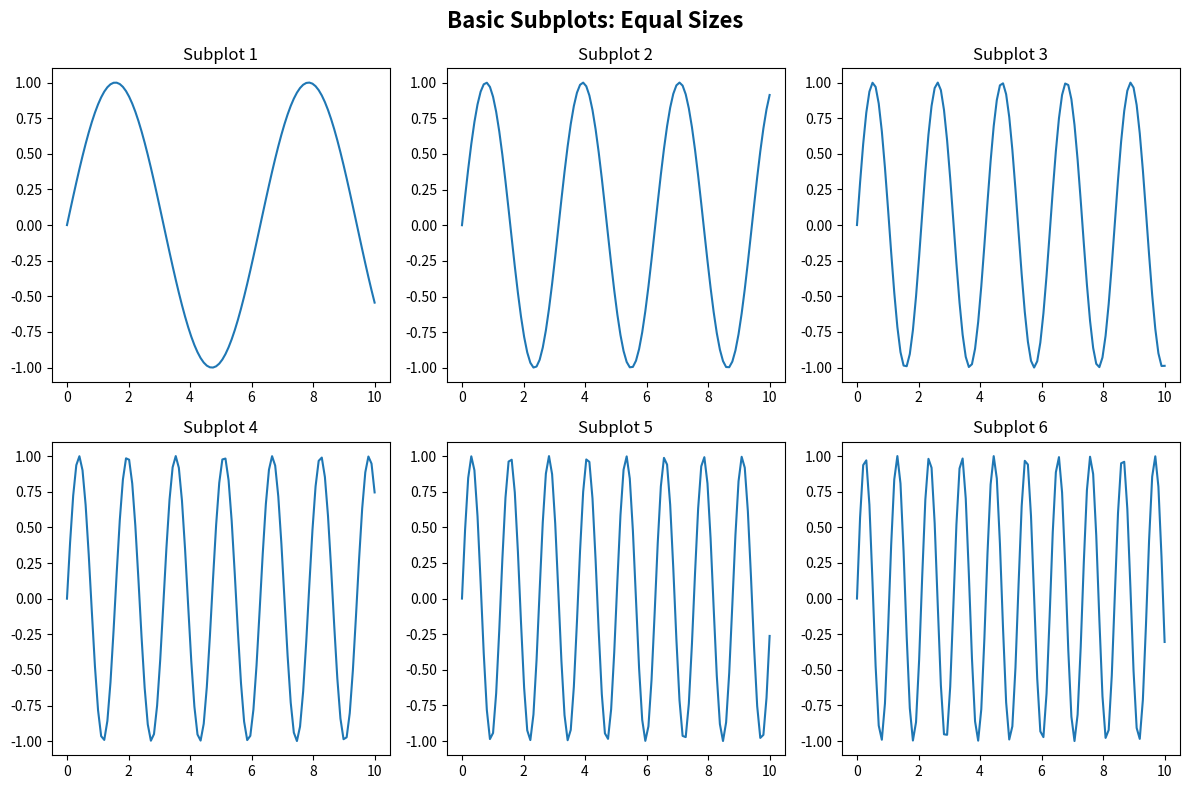
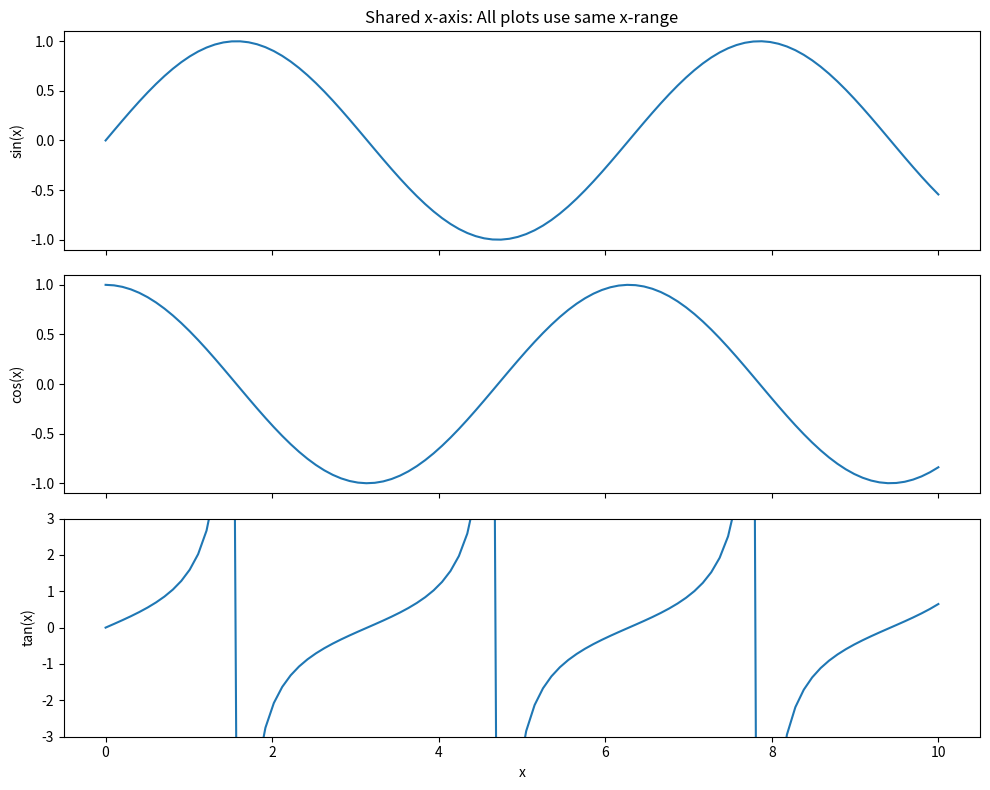
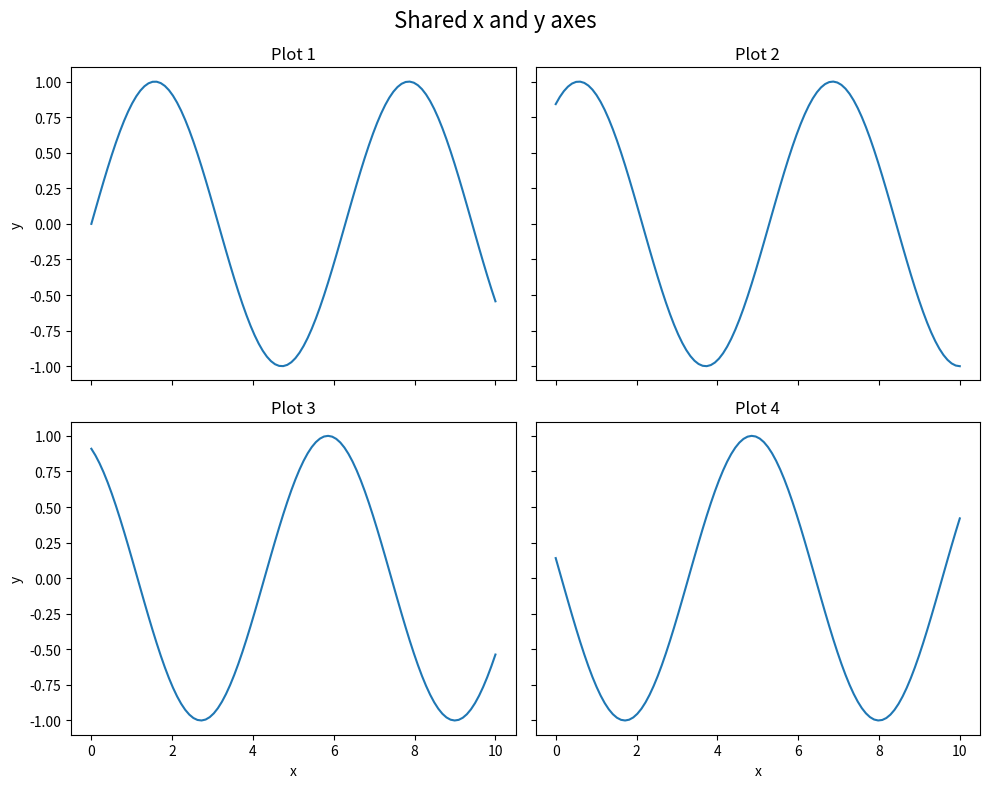
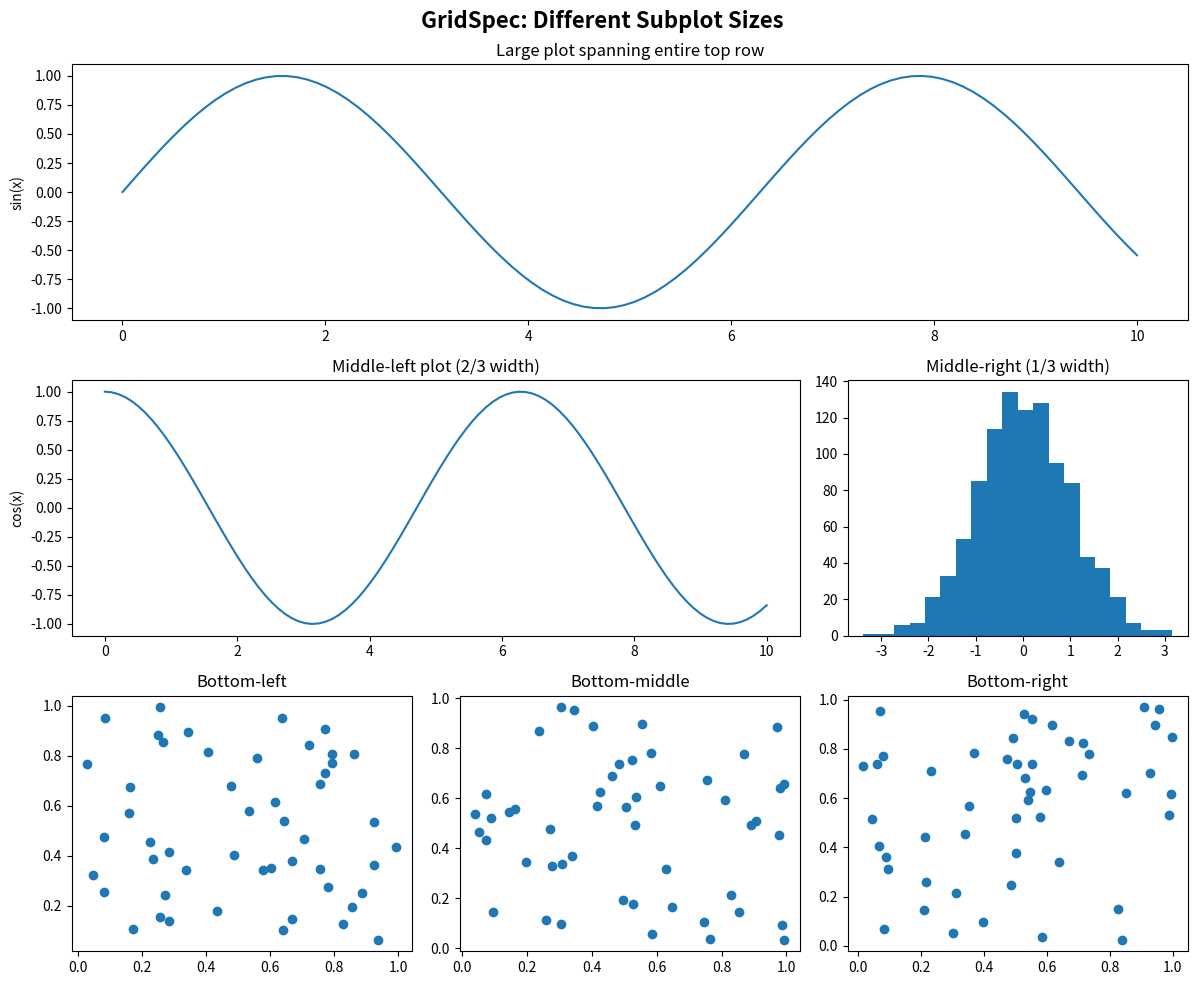
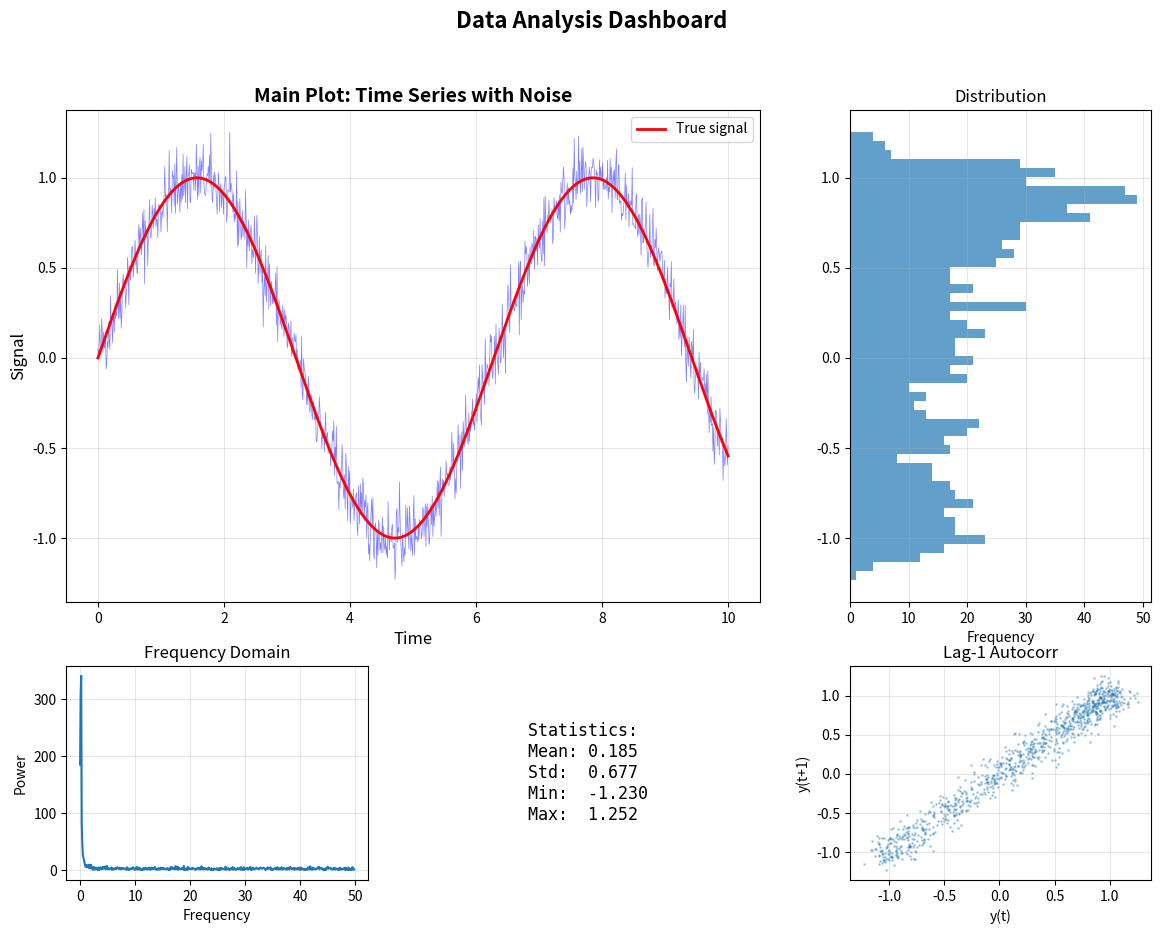
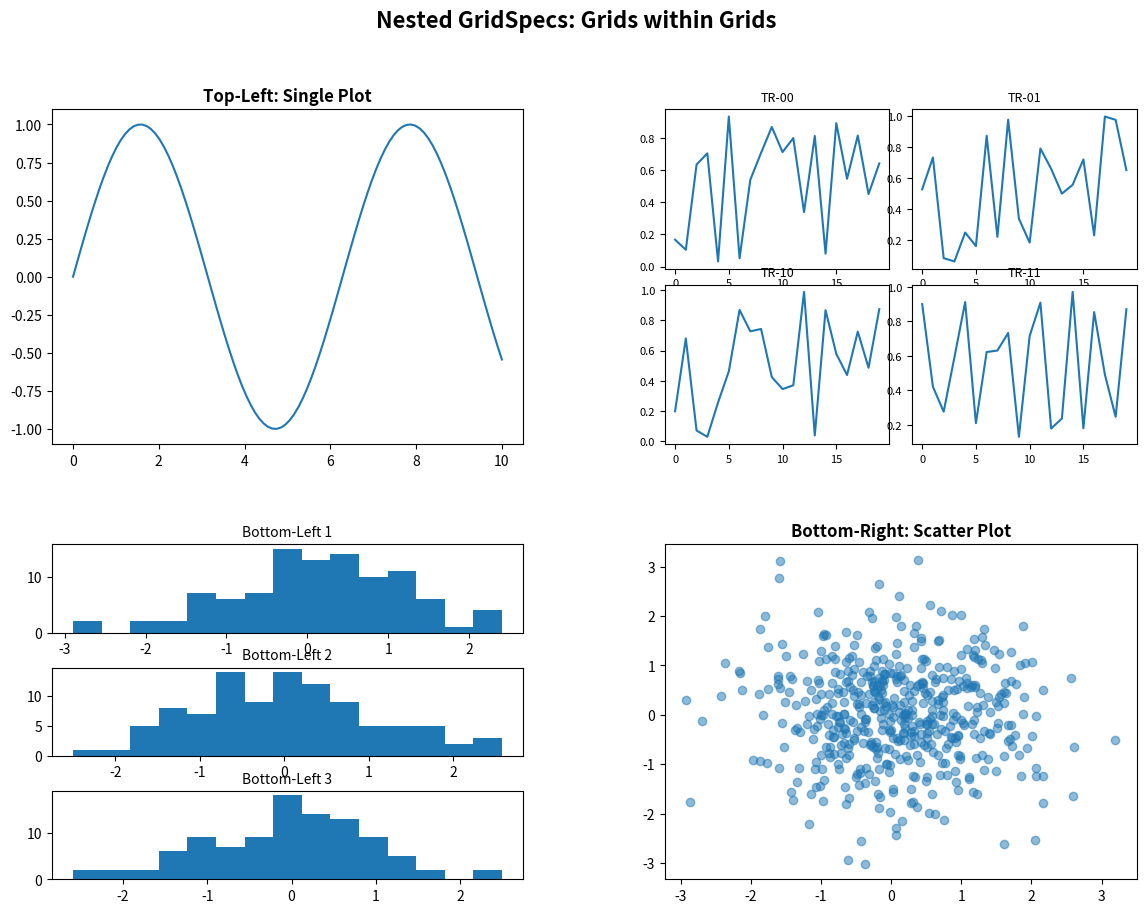
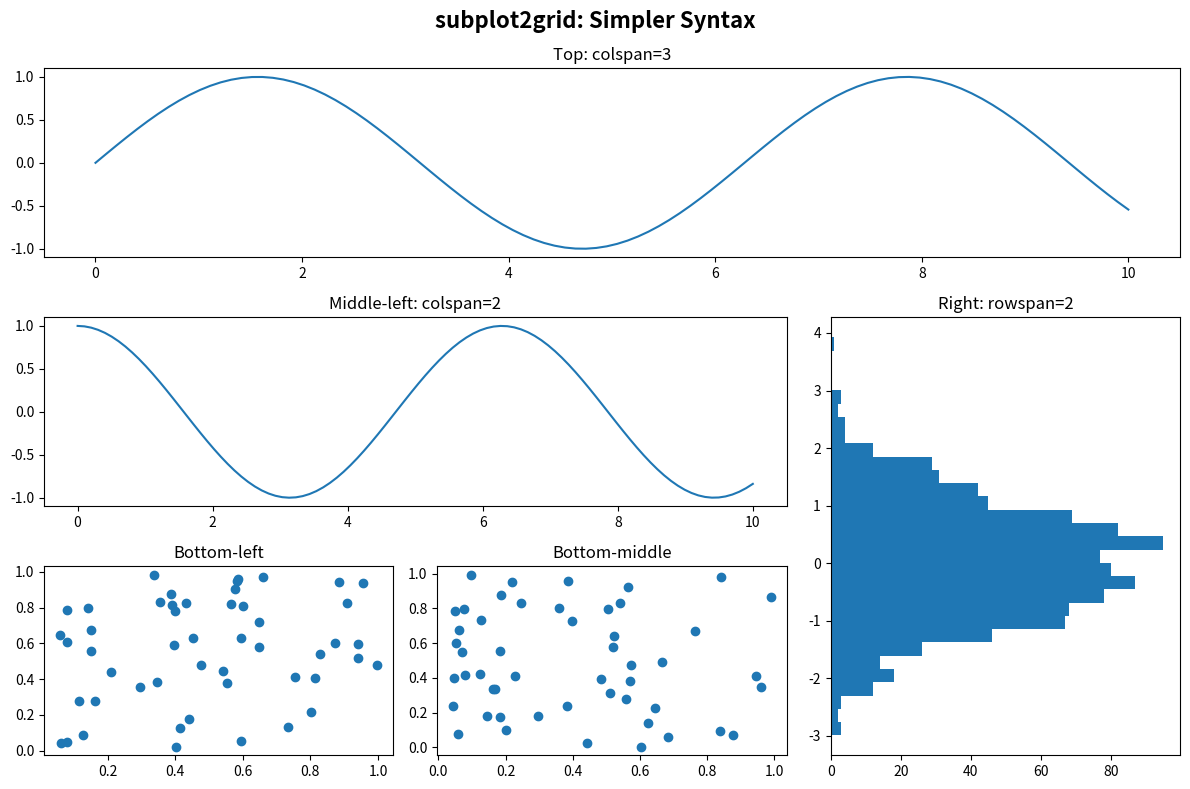
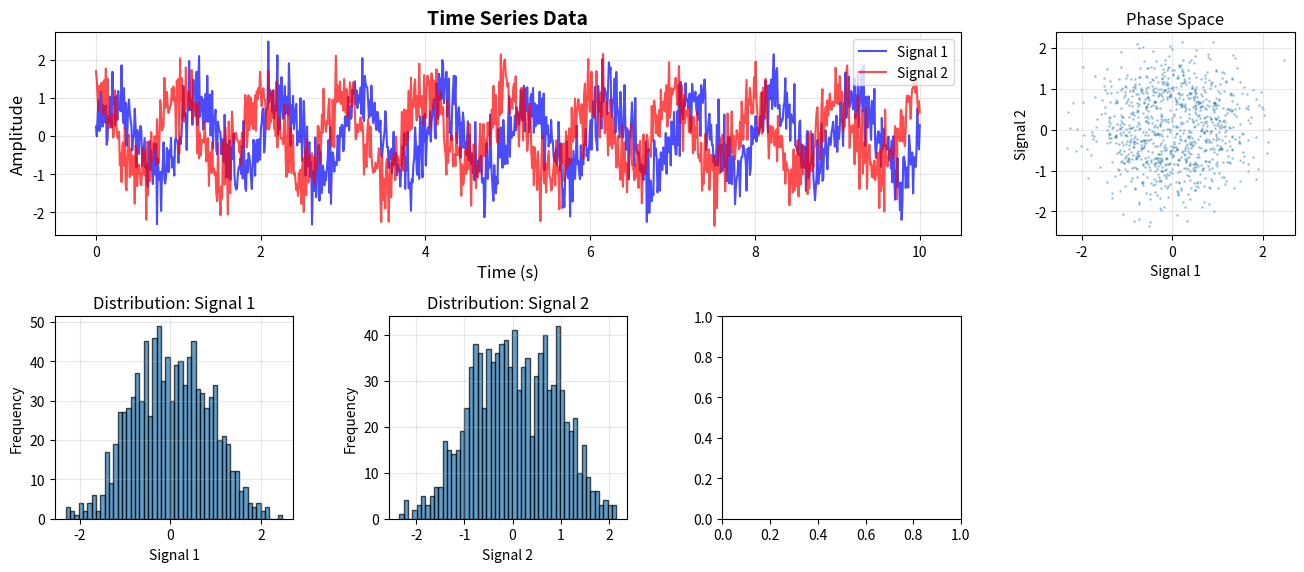

Here is the Python script that generated these plots, in order: (Note: this script raises an exception after producing the figures.)
"""
Matplotlib Tutorial - Advanced Level
====================================
Topic: Complex Subplot Layouts and GridSpec
Author: Educational Python Course
Level: Advanced

Learning Objectives:
-------------------
1. Master complex subplot arrangements
2. Use GridSpec for flexible layouts
3. Create subplots with different sizes
4. Share axes between subplots
5. Create nested subplots
6. Build dashboard-style visualizations

Prerequisites:
-------------
- Complete understanding of basic subplots
- Mastery of axes array indexing
- Intermediate plotting skills
"""

import matplotlib.pyplot as plt
import matplotlib.gridspec as gridspec
import numpy as np

# ============================================================================
# SECTION 1: Review - Basic Subplots
# ============================================================================

if __name__ == "__main__":

    """
    Quick review of plt.subplots() for equal-sized subplots
    """

    fig, axes = plt.subplots(2, 3, figsize=(12, 8))

    for i, ax in enumerate(axes.flatten()):
        x = np.linspace(0, 10, 100)
        ax.plot(x, np.sin((i+1)*x))
        ax.set_title(f'Subplot {i+1}')

    plt.suptitle('Basic Subplots: Equal Sizes', fontsize=16, fontweight='bold')
    plt.tight_layout()
    plt.show()

    # ============================================================================
    # SECTION 2: Sharing Axes - Linked Plots
    # ============================================================================

    """
    sharex and sharey parameters link axes across subplots
    This is useful when comparing data with the same scale
    """

    x = np.linspace(0, 10, 100)

    # Share x-axis
    fig, axes = plt.subplots(3, 1, figsize=(10, 8), sharex=True)

    axes[0].plot(x, np.sin(x))
    axes[0].set_ylabel('sin(x)')
    axes[0].set_title('Shared x-axis: All plots use same x-range')

    axes[1].plot(x, np.cos(x))
    axes[1].set_ylabel('cos(x)')

    axes[2].plot(x, np.tan(x))
    axes[2].set_ylabel('tan(x)')
    axes[2].set_ylim(-3, 3)
    axes[2].set_xlabel('x')  # Only bottom plot has x-label

    # Notice: when you zoom on one plot, all plots zoom together in x
    plt.tight_layout()
    plt.show()

    # Share both x and y axes
    fig, axes = plt.subplots(2, 2, figsize=(10, 8), sharex=True, sharey=True)

    for i, ax in enumerate(axes.flatten()):
        x = np.linspace(0, 10, 100)
        ax.plot(x, np.sin(x + i))
        ax.set_title(f'Plot {i+1}')

    # Only need labels on edge plots
    axes[1, 0].set_xlabel('x')
    axes[1, 1].set_xlabel('x')
    axes[0, 0].set_ylabel('y')
    axes[1, 0].set_ylabel('y')

    plt.suptitle('Shared x and y axes', fontsize=16)
    plt.tight_layout()
    plt.show()

    # ============================================================================
    # SECTION 3: Introduction to GridSpec - The Power Tool
    # ============================================================================

    """
    GridSpec allows creating subplots with different sizes and positions
    Think of it as a grid layout manager

    Key concept: Define a grid (rows × columns), then assign subplots to 
    portions of that grid
    """

    # Create a 3×3 grid
    fig = plt.figure(figsize=(12, 10))
    gs = gridspec.GridSpec(3, 3, figure=fig)

    # Subplot spanning multiple cells
    # gs[row_start:row_end, col_start:col_end]

    # Top row: one large plot
    ax1 = fig.add_subplot(gs[0, :])  # Row 0, all columns
    ax1.plot(np.linspace(0, 10, 100), np.sin(np.linspace(0, 10, 100)))
    ax1.set_title('Large plot spanning entire top row')
    ax1.set_ylabel('sin(x)')

    # Middle row: two plots
    ax2 = fig.add_subplot(gs[1, :2])  # Row 1, columns 0-1
    ax2.plot(np.linspace(0, 10, 100), np.cos(np.linspace(0, 10, 100)))
    ax2.set_title('Middle-left plot (2/3 width)')
    ax2.set_ylabel('cos(x)')

    ax3 = fig.add_subplot(gs[1, 2])  # Row 1, column 2
    ax3.hist(np.random.randn(1000), bins=20)
    ax3.set_title('Middle-right (1/3 width)')

    # Bottom row: three small plots
    ax4 = fig.add_subplot(gs[2, 0])
    ax4.scatter(np.random.rand(50), np.random.rand(50))
    ax4.set_title('Bottom-left')

    ax5 = fig.add_subplot(gs[2, 1])
    ax5.scatter(np.random.rand(50), np.random.rand(50))
    ax5.set_title('Bottom-middle')

    ax6 = fig.add_subplot(gs[2, 2])
    ax6.scatter(np.random.rand(50), np.random.rand(50))
    ax6.set_title('Bottom-right')

    plt.suptitle('GridSpec: Different Subplot Sizes', fontsize=16, fontweight='bold')
    plt.tight_layout()
    plt.show()

    print("=" * 70)
    print("GRIDSPEC INDEXING")
    print("=" * 70)
    print("gs[0, :]     → Row 0, all columns")
    print("gs[:, 0]     → All rows, column 0")
    print("gs[1:3, 0:2] → Rows 1-2, columns 0-1")
    print("gs[0, 0]     → Single cell at row 0, col 0")

    # ============================================================================
    # SECTION 4: GridSpec with Spacing Control
    # ============================================================================

    """
    GridSpec allows fine control over spacing between subplots
    """

    fig = plt.figure(figsize=(12, 10))

    # Create GridSpec with custom spacing
    gs = gridspec.GridSpec(
        3, 3,
        figure=fig,
        wspace=0.4,  # Width space between columns
        hspace=0.4,  # Height space between rows
        left=0.1,    # Left margin
        right=0.9,   # Right margin
        top=0.9,     # Top margin
        bottom=0.1   # Bottom margin
    )

    # Create subplots
    for i in range(3):
        for j in range(3):
            ax = fig.add_subplot(gs[i, j])
            ax.text(0.5, 0.5, f'({i},{j})', 
                    ha='center', va='center', fontsize=16,
                    transform=ax.transAxes)
            ax.set_xticks([])
            ax.set_yticks([])

    plt.suptitle('GridSpec with Custom Spacing', fontsize=16, fontweight='bold', y=0.95)
    plt.show()

    # ============================================================================
    # SECTION 5: Dashboard-Style Layout
    # ============================================================================

    """
    Create a dashboard with one large main plot and smaller auxiliary plots
    """

    # Generate data
    np.random.seed(42)
    x = np.linspace(0, 10, 1000)
    y = np.sin(x) + 0.1 * np.random.randn(1000)

    fig = plt.figure(figsize=(14, 10))
    gs = gridspec.GridSpec(3, 3, figure=fig, hspace=0.3, wspace=0.3)

    # Main plot: large, spanning 2×2
    ax_main = fig.add_subplot(gs[:2, :2])
    ax_main.plot(x, y, 'b-', alpha=0.5, linewidth=0.5)
    ax_main.plot(x, np.sin(x), 'r-', linewidth=2, label='True signal')
    ax_main.set_xlabel('Time', fontsize=12)
    ax_main.set_ylabel('Signal', fontsize=12)
    ax_main.set_title('Main Plot: Time Series with Noise', fontsize=14, fontweight='bold')
    ax_main.legend()
    ax_main.grid(True, alpha=0.3)

    # Histogram of values (right side)
    ax_hist = fig.add_subplot(gs[:2, 2])
    ax_hist.hist(y, bins=50, orientation='horizontal', alpha=0.7)
    ax_hist.set_xlabel('Frequency', fontsize=10)
    ax_hist.set_title('Distribution', fontsize=12)
    ax_hist.grid(True, alpha=0.3)

    # Power spectrum (bottom left)
    ax_fft = fig.add_subplot(gs[2, 0])
    fft_vals = np.abs(np.fft.fft(y))
    fft_freq = np.fft.fftfreq(len(y), x[1] - x[0])
    ax_fft.plot(fft_freq[:len(fft_freq)//2], fft_vals[:len(fft_vals)//2])
    ax_fft.set_xlabel('Frequency', fontsize=10)
    ax_fft.set_ylabel('Power', fontsize=10)
    ax_fft.set_title('Frequency Domain', fontsize=12)
    ax_fft.grid(True, alpha=0.3)

    # Statistics (bottom middle)
    ax_stats = fig.add_subplot(gs[2, 1])
    stats_text = f"""
    Statistics:
    Mean: {np.mean(y):.3f}
    Std:  {np.std(y):.3f}
    Min:  {np.min(y):.3f}
    Max:  {np.max(y):.3f}
    """
    ax_stats.text(0.1, 0.5, stats_text, fontsize=12, family='monospace',
                  transform=ax_stats.transAxes, verticalalignment='center')
    ax_stats.set_xlim(0, 1)
    ax_stats.set_ylim(0, 1)
    ax_stats.axis('off')

    # Correlation plot (bottom right)
    ax_corr = fig.add_subplot(gs[2, 2])
    ax_corr.scatter(y[:-1], y[1:], alpha=0.3, s=1)
    ax_corr.set_xlabel('y(t)', fontsize=10)
    ax_corr.set_ylabel('y(t+1)', fontsize=10)
    ax_corr.set_title('Lag-1 Autocorr', fontsize=12)
    ax_corr.grid(True, alpha=0.3)

    plt.suptitle('Data Analysis Dashboard', fontsize=16, fontweight='bold')
    plt.show()

    # ============================================================================
    # SECTION 6: Nested GridSpecs
    # ============================================================================

    """
    You can create grids within grids for even more complex layouts
    """

    fig = plt.figure(figsize=(14, 10))

    # Outer grid: 2 rows, 2 columns
    outer_gs = gridspec.GridSpec(2, 2, figure=fig, wspace=0.3, hspace=0.3)

    # Top-left: Single plot
    ax1 = fig.add_subplot(outer_gs[0, 0])
    ax1.plot(np.linspace(0, 10, 100), np.sin(np.linspace(0, 10, 100)))
    ax1.set_title('Top-Left: Single Plot', fontweight='bold')

    # Top-right: Nested grid (2×2)
    inner_gs_tr = gridspec.GridSpecFromSubplotSpec(2, 2, subplot_spec=outer_gs[0, 1],
                                                    wspace=0.1, hspace=0.1)
    for i in range(2):
        for j in range(2):
            ax = fig.add_subplot(inner_gs_tr[i, j])
            ax.plot(np.random.rand(20))
            ax.set_title(f'TR-{i}{j}', fontsize=9)
            ax.tick_params(labelsize=8)

    # Bottom-left: Nested grid (3×1)
    inner_gs_bl = gridspec.GridSpecFromSubplotSpec(3, 1, subplot_spec=outer_gs[1, 0],
                                                    hspace=0.4)
    for i in range(3):
        ax = fig.add_subplot(inner_gs_bl[i, 0])
        ax.hist(np.random.randn(100), bins=15)
        ax.set_title(f'Bottom-Left {i+1}', fontsize=10)

    # Bottom-right: Single large plot
    ax2 = fig.add_subplot(outer_gs[1, 1])
    x = np.random.randn(500)
    y = np.random.randn(500)
    ax2.scatter(x, y, alpha=0.5)
    ax2.set_title('Bottom-Right: Scatter Plot', fontweight='bold')

    plt.suptitle('Nested GridSpecs: Grids within Grids', fontsize=16, fontweight='bold')
    plt.show()

    # ============================================================================
    # SECTION 7: Using subplot2grid - Alternative Syntax
    # ============================================================================

    """
    subplot2grid is an alternative to GridSpec with simpler syntax for some cases
    """

    fig = plt.figure(figsize=(12, 8))

    # subplot2grid(grid_shape, location, rowspan=1, colspan=1)

    # Create a 3×3 grid and place subplots
    ax1 = plt.subplot2grid((3, 3), (0, 0), colspan=3)  # Top row, span 3 cols
    ax1.plot(np.linspace(0, 10, 100), np.sin(np.linspace(0, 10, 100)))
    ax1.set_title('Top: colspan=3')

    ax2 = plt.subplot2grid((3, 3), (1, 0), colspan=2)  # Middle, span 2 cols
    ax2.plot(np.linspace(0, 10, 100), np.cos(np.linspace(0, 10, 100)))
    ax2.set_title('Middle-left: colspan=2')

    ax3 = plt.subplot2grid((3, 3), (1, 2), rowspan=2)  # Right side, span 2 rows
    ax3.hist(np.random.randn(1000), bins=30, orientation='horizontal')
    ax3.set_title('Right: rowspan=2')

    ax4 = plt.subplot2grid((3, 3), (2, 0))
    ax4.scatter(np.random.rand(50), np.random.rand(50))
    ax4.set_title('Bottom-left')

    ax5 = plt.subplot2grid((3, 3), (2, 1))
    ax5.scatter(np.random.rand(50), np.random.rand(50))
    ax5.set_title('Bottom-middle')

    plt.suptitle('subplot2grid: Simpler Syntax', fontsize=16, fontweight='bold')
    plt.tight_layout()
    plt.show()

    # ============================================================================
    # SECTION 8: Width and Height Ratios
    # ============================================================================

    """
    Control relative sizes of rows and columns
    """

    fig = plt.figure(figsize=(12, 8))

    # Create GridSpec with custom ratios
    # width_ratios: relative widths of columns
    # height_ratios: relative heights of rows
    gs = gridspec.GridSpec(
        2, 3,
        figure=fig,
        width_ratios=[1, 2, 1],   # Middle column is twice as wide
        height_ratios=[2, 1],     # Top row is twice as tall
        wspace=0.3,
        hspace=0.3
    )

    # Create subplots
    positions = [(0, 0), (0, 1), (0, 2), (1, 0), (1, 1), (1, 2)]
    for i, (row, col) in enumerate(positions):
        ax = fig.add_subplot(gs[row, col])
        ax.text(0.5, 0.5, f'({row},{col})\nRatio demo',
                ha='center', va='center', fontsize=14,
                transform=ax.transAxes)
        ax.set_title(f'Plot {i+1}')

    plt.suptitle('Custom Width and Height Ratios', fontsize=16, fontweight='bold')
    plt.show()

    print("=" * 70)
    print("WIDTH AND HEIGHT RATIOS")
    print("=" * 70)
    print("width_ratios=[1, 2, 1]  → columns have relative widths 1:2:1")
    print("height_ratios=[2, 1]    → rows have relative heights 2:1")
    print("Actual sizes calculated automatically to fit figure")

    # ============================================================================
    # SECTION 9: Complex Scientific Figure Example
    # ============================================================================

    """
    Real-world example: Comprehensive data analysis figure
    """

    # Generate synthetic data
    np.random.seed(42)
    time = np.linspace(0, 10, 1000)
    signal1 = np.sin(2 * np.pi * time) + 0.5 * np.random.randn(1000)
    signal2 = np.cos(2 * np.pi * time) + 0.5 * np.random.randn(1000)

    fig = plt.figure(figsize=(16, 10))
    gs = gridspec.GridSpec(3, 4, figure=fig, hspace=0.4, wspace=0.4)

    # Main time series (top, spanning 3 columns)
    ax_main = fig.add_subplot(gs[0, :3])
    ax_main.plot(time, signal1, 'b-', alpha=0.7, label='Signal 1')
    ax_main.plot(time, signal2, 'r-', alpha=0.7, label='Signal 2')
    ax_main.set_xlabel('Time (s)', fontsize=12)
    ax_main.set_ylabel('Amplitude', fontsize=12)
    ax_main.set_title('Time Series Data', fontsize=14, fontweight='bold')
    ax_main.legend(loc='upper right')
    ax_main.grid(True, alpha=0.3)

    # Phase space (top right)
    ax_phase = fig.add_subplot(gs[0, 3])
    ax_phase.scatter(signal1, signal2, alpha=0.3, s=1)
    ax_phase.set_xlabel('Signal 1', fontsize=10)
    ax_phase.set_ylabel('Signal 2', fontsize=10)
    ax_phase.set_title('Phase Space', fontsize=12)
    ax_phase.grid(True, alpha=0.3)

    # Histogram signal 1
    ax_hist1 = fig.add_subplot(gs[1, 0])
    ax_hist1.hist(signal1, bins=50, alpha=0.7, edgecolor='black')
    ax_hist1.set_xlabel('Signal 1', fontsize=10)
    ax_hist1.set_ylabel('Frequency', fontsize=10)
    ax_hist1.set_title('Distribution: Signal 1', fontsize=12)
    ax_hist1.grid(True, alpha=0.3)

    # Histogram signal 2
    ax_hist2 = fig.add_subplot(gs[1, 1])
    ax_hist2.hist(signal2, bins=50, alpha=0.7, edgecolor='black')
    ax_hist2.set_xlabel('Signal 2', fontsize=10)
    ax_hist2.set_ylabel('Frequency', fontsize=10)
    ax_hist2.set_title('Distribution: Signal 2', fontsize=12)
    ax_hist2.grid(True, alpha=0.3)

    # Correlation
    ax_corr = fig.add_subplot(gs[1, 2])
    correlation = np.correlate(signal1 - signal1.mean(), 
                               signal2 - signal2.mean(), 
                               mode='same')
    lags = np.arange(-len(correlation)//2, len(correlation)//2 + 1)
    ax_corr.plot(lags, correlation)
    ax_corr.set_xlabel('Lag', fontsize=10)
    ax_corr.set_ylabel('Correlation', fontsize=10)
    ax_corr.set_title('Cross-Correlation', fontsize=12)
    ax_corr.grid(True, alpha=0.3)

    # Statistics
    ax_stats = fig.add_subplot(gs[1, 3])
    stats_text = f"""Signal 1:
      μ = {np.mean(signal1):.3f}
      σ = {np.std(signal1):.3f}

    Signal 2:
      μ = {np.mean(signal2):.3f}
      σ = {np.std(signal2):.3f}

    Correlation:
      ρ = {np.corrcoef(signal1, signal2)[0,1]:.3f}
    """
    ax_stats.text(0.1, 0.5, stats_text, fontsize=11, family='monospace',
                  transform=ax_stats.transAxes, verticalalignment='center')
    ax_stats.axis('off')

    # Spectrogram or rolling statistics (bottom row, full width)
    ax_bottom = fig.add_subplot(gs[2, :])
    window = 100
    rolling_mean1 = np.convolve(signal1, np.ones(window)/window, mode='same')
    rolling_mean2 = np.convolve(signal2, np.ones(window)/window, mode='same')
    ax_bottom.plot(time, rolling_mean1, 'b-', linewidth=2, label='Signal 1 (smoothed)')
    ax_bottom.plot(time, rolling_mean2, 'r-', linewidth=2, label='Signal 2 (smoothed)')
    ax_bottom.set_xlabel('Time (s)', fontsize=12)
    ax_bottom.set_ylabel('Smoothed Amplitude', fontsize=12)
    ax_bottom.set_title('Rolling Average (window=100)', fontsize=14, fontweight='bold')
    ax_bottom.legend()
    ax_bottom.grid(True, alpha=0.3)

    plt.suptitle('Comprehensive Signal Analysis', fontsize=18, fontweight='bold', y=0.98)
    plt.show()

    # ============================================================================
    # KEY TAKEAWAYS
    # ============================================================================

    """
    1. Basic plt.subplots() creates equal-sized subplots
    2. sharex/sharey links axes across subplots
    3. GridSpec provides flexible layout control:
       - Different subplot sizes
       - Spanning multiple cells
       - Custom spacing (wspace, hspace)
    4. GridSpec indexing: gs[row_start:row_end, col_start:col_end]
    5. Nested GridSpecs allow grids within grids
    6. subplot2grid is simpler syntax for some layouts
    7. width_ratios and height_ratios control relative sizes
    8. Complex layouts require planning:
       - Sketch layout first
       - Choose grid size
       - Decide which cells each subplot occupies

    Common Patterns:
    ---------------
    Dashboard: Large main plot + smaller auxiliary plots
    Comparison: Multiple views of same data
    Multi-scale: Overview + detail views
    Analysis: Data + distributions + statistics

    GridSpec Syntax Comparison:
    ---------------------------
    gs[0, :]       → Row 0, all columns
    gs[:, 0]       → All rows, column 0  
    gs[0:2, 1:3]   → Rows 0-1, columns 1-2
    gs[0, 0]       → Single cell

    Tips:
    ----
    - Plan layout on paper first
    - Start with outer structure, then details
    - Use wspace/hspace for breathing room
    - tight_layout() helps but isn't always perfect
    - For complex figures, manual spacing may be needed
    """
